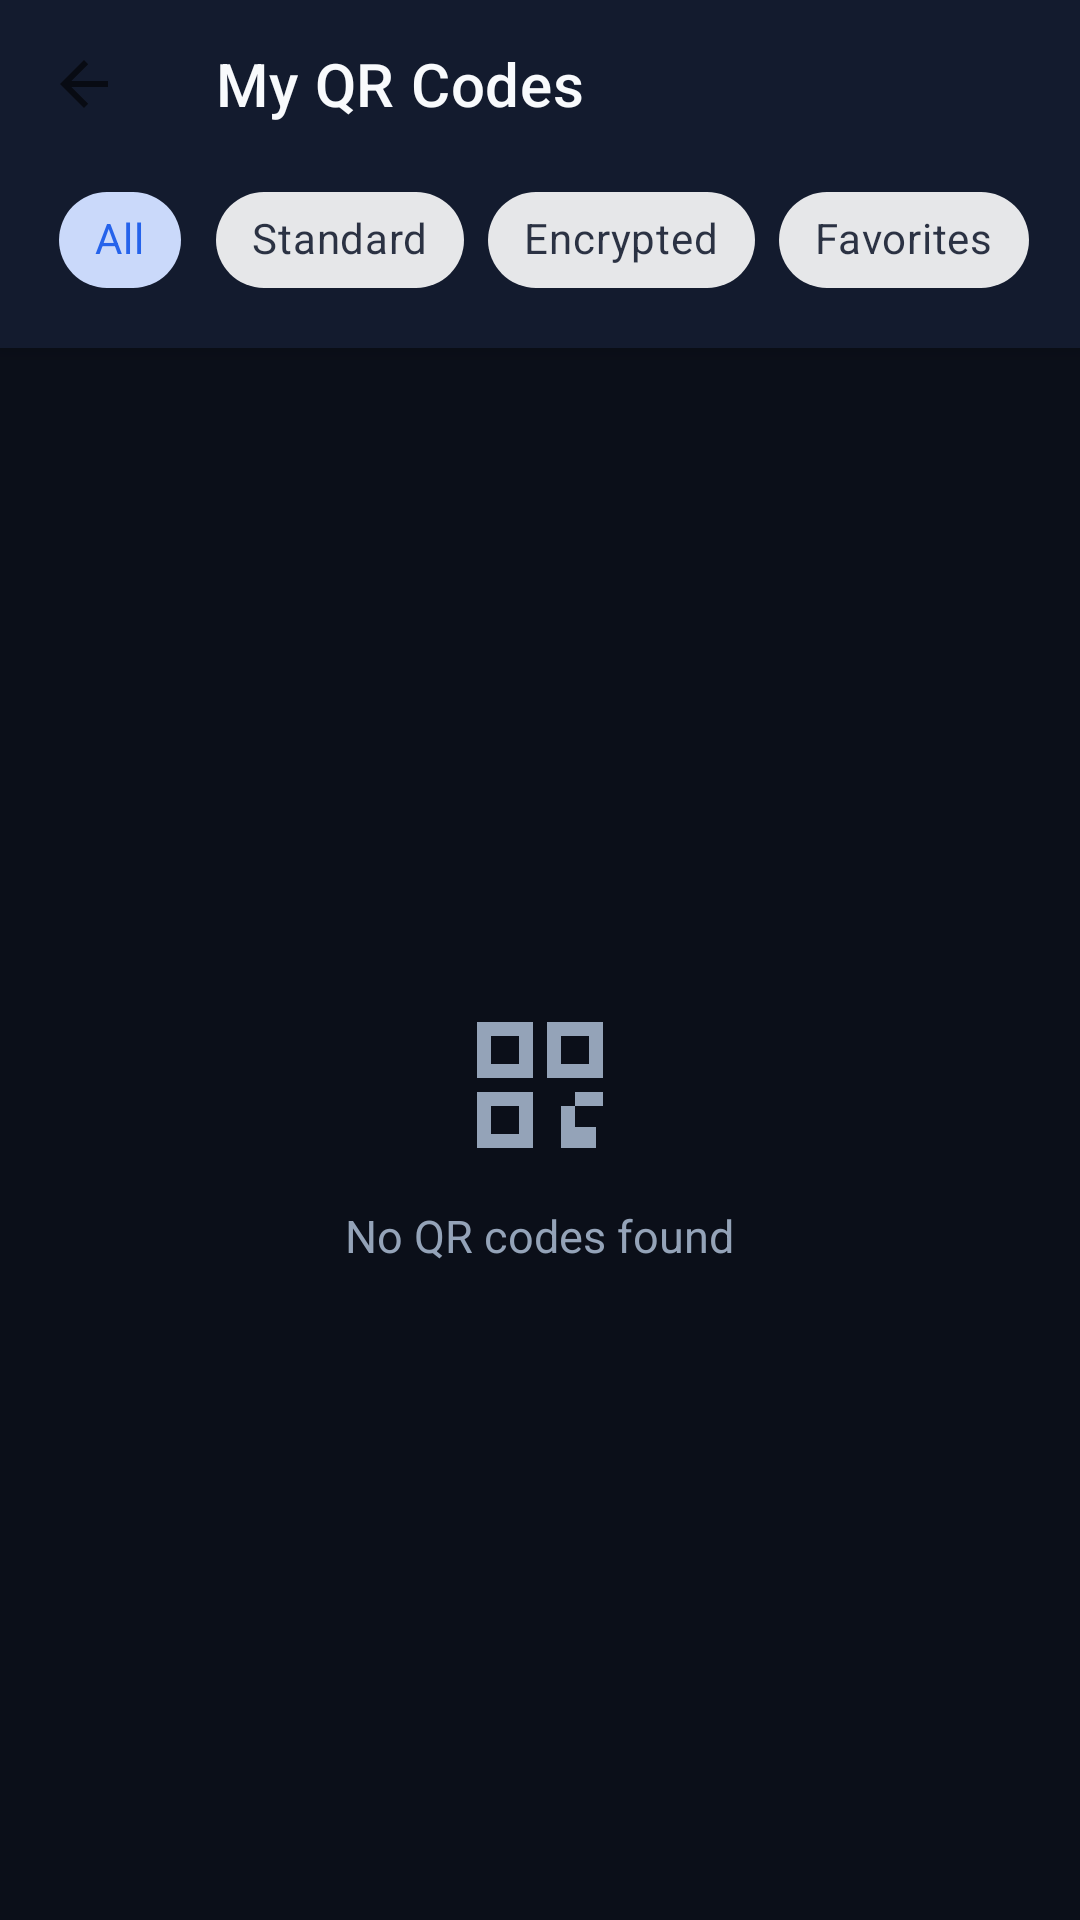

Android layout source for this screen:
<!-- AndroidManifest.xml: application theme Theme.CustomQR -->
<!-- res/layout/activity_my_qr.xml -->
<?xml version="1.0" encoding="utf-8"?>
<androidx.coordinatorlayout.widget.CoordinatorLayout xmlns:android="http://schemas.android.com/apk/res/android"
    xmlns:app="http://schemas.android.com/apk/res-auto"
    android:layout_width="match_parent"
    android:layout_height="match_parent"
    android:background="@color/background_dark">

    <com.google.android.material.appbar.AppBarLayout
        android:layout_width="match_parent"
        android:layout_height="wrap_content"
        android:background="@color/surface_dark">

        <androidx.appcompat.widget.Toolbar
            android:id="@+id/toolbar_my_qr"
            android:layout_width="match_parent"
            android:layout_height="?attr/actionBarSize"
            app:navigationIcon="?attr/homeAsUpIndicator"
            app:title="@string/my_qr_title"
            app:titleTextColor="@color/text_primary_dark" />

        <HorizontalScrollView
            android:layout_width="match_parent"
            android:layout_height="wrap_content"
            android:paddingHorizontal="16dp"
            android:paddingBottom="12dp"
            android:scrollbars="none">

            <com.google.android.material.chip.ChipGroup
                android:id="@+id/chip_group_filters"
                android:layout_width="wrap_content"
                android:layout_height="wrap_content"
                app:singleLine="true"
                app:singleSelection="true">

                <com.google.android.material.chip.Chip
                    android:id="@+id/chip_filter_all"
                    style="@style/Widget.MaterialComponents.Chip.Choice"
                    android:layout_width="wrap_content"
                    android:layout_height="wrap_content"
                    android:checked="true"
                    android:text="@string/tab_all" />

                <com.google.android.material.chip.Chip
                    android:id="@+id/chip_filter_normal"
                    style="@style/Widget.MaterialComponents.Chip.Choice"
                    android:layout_width="wrap_content"
                    android:layout_height="wrap_content"
                    android:text="@string/tab_normal" />

                <com.google.android.material.chip.Chip
                    android:id="@+id/chip_filter_private"
                    style="@style/Widget.MaterialComponents.Chip.Choice"
                    android:layout_width="wrap_content"
                    android:layout_height="wrap_content"
                    android:text="@string/tab_private" />

                <com.google.android.material.chip.Chip
                    android:id="@+id/chip_filter_favorites"
                    style="@style/Widget.MaterialComponents.Chip.Choice"
                    android:layout_width="wrap_content"
                    android:layout_height="wrap_content"
                    android:text="@string/tab_favorites" />
            </com.google.android.material.chip.ChipGroup>
        </HorizontalScrollView>
    </com.google.android.material.appbar.AppBarLayout>

    <FrameLayout
        android:layout_width="match_parent"
        android:layout_height="match_parent"
        app:layout_behavior="@string/appbar_scrolling_view_behavior">

        <androidx.recyclerview.widget.RecyclerView
            android:id="@+id/rv_my_qr_list"
            android:layout_width="match_parent"
            android:layout_height="match_parent"
            android:padding="16dp" />

        <LinearLayout
            android:id="@+id/layout_empty_my_qr"
            android:layout_width="match_parent"
            android:layout_height="match_parent"
            android:gravity="center"
            android:orientation="vertical"
            android:padding="32dp">

            <ImageView
                android:layout_width="56dp"
                android:layout_height="56dp"
                android:contentDescription="Empty"
                android:src="@drawable/ic_qr_code"
                app:tint="@color/text_secondary_dark" />

            <TextView
                android:layout_width="wrap_content"
                android:layout_height="wrap_content"
                android:layout_marginTop="12dp"
                android:text="@string/empty_qr_list"
                android:textColor="@color/text_secondary_dark"
                android:textSize="15sp" />
        </LinearLayout>
    </FrameLayout>
</androidx.coordinatorlayout.widget.CoordinatorLayout>
<!-- resources referenced by this layout -->
<resources>
  <color name="background_dark">#0B0F19</color>
  <color name="surface_dark">#131B2E</color>
  <color name="text_primary_dark">#F8FAFC</color>
  <color name="text_secondary_dark">#94A3B8</color>
  <!-- drawable ic_qr_code (drawable) -->
  <vector xmlns:android="http://schemas.android.com/apk/res/android"
      android:width="24dp"
      android:height="24dp"
      android:viewportWidth="24"
      android:viewportHeight="24">
      <path
          android:fillColor="@android:color/white"
          android:pathData="M3,3h8v8H3V3m2,2v4h4V5H5m8,-2h8v8h-8V3m2,2v4h4V5h-4M3,13h8v8H3v-8m2,2v4h4v-4H5m13,-2h3v2h-3v-2m-3,2h2v3h-2v-3m2,3h3v3h-3v-3m0,-5h3v2h-3v-2m-2,5h2v3h-2v-3z" />
  </vector>
  <string name="empty_qr_list">No QR codes found</string>
  <string name="my_qr_title">My QR Codes</string>
  <string name="tab_all">All</string>
  <string name="tab_favorites">Favorites</string>
  <string name="tab_normal">Standard</string>
  <string name="tab_private">Encrypted</string>
  <style name="Theme.CustomQR" parent="Theme.MaterialComponents.DayNight.NoActionBar">
          
          <item name="colorPrimary">@color/primary</item>
          <item name="colorPrimaryVariant">@color/primary_variant</item>
          <item name="colorOnPrimary">@color/on_primary</item>
          
          
          <item name="colorSecondary">@color/accent_purple</item>
          <item name="colorSecondaryVariant">@color/accent_blue</item>
          <item name="colorOnSecondary">@color/on_primary</item>
          
          
          <item name="android:statusBarColor">@color/background_light</item>
          <item name="android:windowLightStatusBar" tools:targetApi="m">true</item>
          <item name="android:navigationBarColor">@color/background_light</item>
          
          
          <item name="android:windowBackground">@color/background_light</item>
          <item name="colorSurface">@color/surface_light</item>
          <item name="colorOnSurface">@color/text_primary_light</item>
      </style>
  <color name="primary">#2563EB</color>
  <color name="primary_variant">#1D4ED8</color>
  <color name="on_primary">#FFFFFF</color>
  <color name="accent_purple">#8B5CF6</color>
  <color name="accent_blue">#3B82F6</color>
  <color name="background_light">#F8FAFC</color>
  <color name="surface_light">#FFFFFF</color>
  <color name="text_primary_light">#0F172A</color>
</resources>
